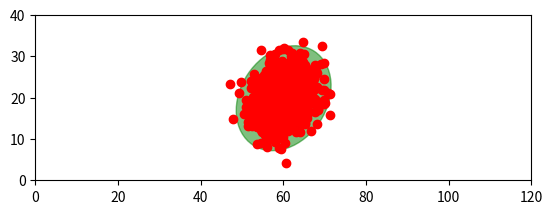

Python code for this plot:
# https://stackoverflow.com/questions/12301071/multidimensional-confidence-intervals
import numpy as np
import matplotlib.pyplot as plt
from matplotlib.patches import Ellipse

def plot_point_cov(points, nstd=2, ax=None, **kwargs):
    """
    Plots an `nstd` sigma ellipse based on the mean and covariance of a point
    "cloud" (points, an Nx2 array).

    Parameters
    ----------
        points : An Nx2 array of the data points.
        nstd : The radius of the ellipse in numbers of standard deviations.
            Defaults to 2 standard deviations.
        ax : The axis that the ellipse will be plotted on. Defaults to the 
            current axis.
        Additional keyword arguments are pass on to the ellipse patch.

    Returns
    -------
        A matplotlib ellipse artist
    """
    pos = points.mean(axis=0)
    cov = np.cov(points, rowvar=False)
    return plot_cov_ellipse(cov, pos, nstd, ax, **kwargs)

def plot_cov_ellipse(cov, pos, nstd=2, ax=None, **kwargs):
    """
    Plots an `nstd` sigma error ellipse based on the specified covariance
    matrix (`cov`). Additional keyword arguments are passed on to the 
    ellipse patch artist.

    Parameters
    ----------
        cov : The 2x2 covariance matrix to base the ellipse on
        pos : The location of the center of the ellipse. Expects a 2-element
            sequence of [x0, y0].
        nstd : The radius of the ellipse in numbers of standard deviations.
            Defaults to 2 standard deviations.
        ax : The axis that the ellipse will be plotted on. Defaults to the 
            current axis.
        Additional keyword arguments are pass on to the ellipse patch.

    Returns
    -------
        A matplotlib ellipse artist
    """
    def eigsorted(cov):
        vals, vecs = np.linalg.eigh(cov)
        order = vals.argsort()[::-1]
        return vals[order], vecs[:,order]

    if ax is None:
        ax = plt.gca()

    vals, vecs = eigsorted(cov)
    theta = np.degrees(np.arctan2(*vecs[:,0][::-1]))

    # Width and height are "full" widths, not radius
    width, height = 2 * nstd * np.sqrt(vals)
    ellip = Ellipse(xy=pos, width=width, height=height, angle=theta, **kwargs)

    ax.add_artist(ellip)
    return ellip

x_range = [0.0,120.0]
y_range = [0.0,40.0]
mean = [60.0,20.0]
cov  = 4.274571
var_x = 15.250088
var_y = 17.621992

points = np.random.multivariate_normal(
        mean=mean, cov=[[var_x, cov],[cov, var_y]], size=1000
        )

# Plot the raw points...
x, y = points.T
plt.plot(x, y, 'ro')

# Plot a transparent 3 standard deviation covariance ellipse
plot_point_cov(points, nstd=3, alpha=0.5, color='green')

ax = plt.gca()
ax.invert_yaxis()
ax.set_aspect(1)
# ax.set_aspect((x_range[1]-x_range[0])/(y_range[1]-y_range[0]))
plt.xlim(x_range)
plt.ylim(y_range)

plt.show()